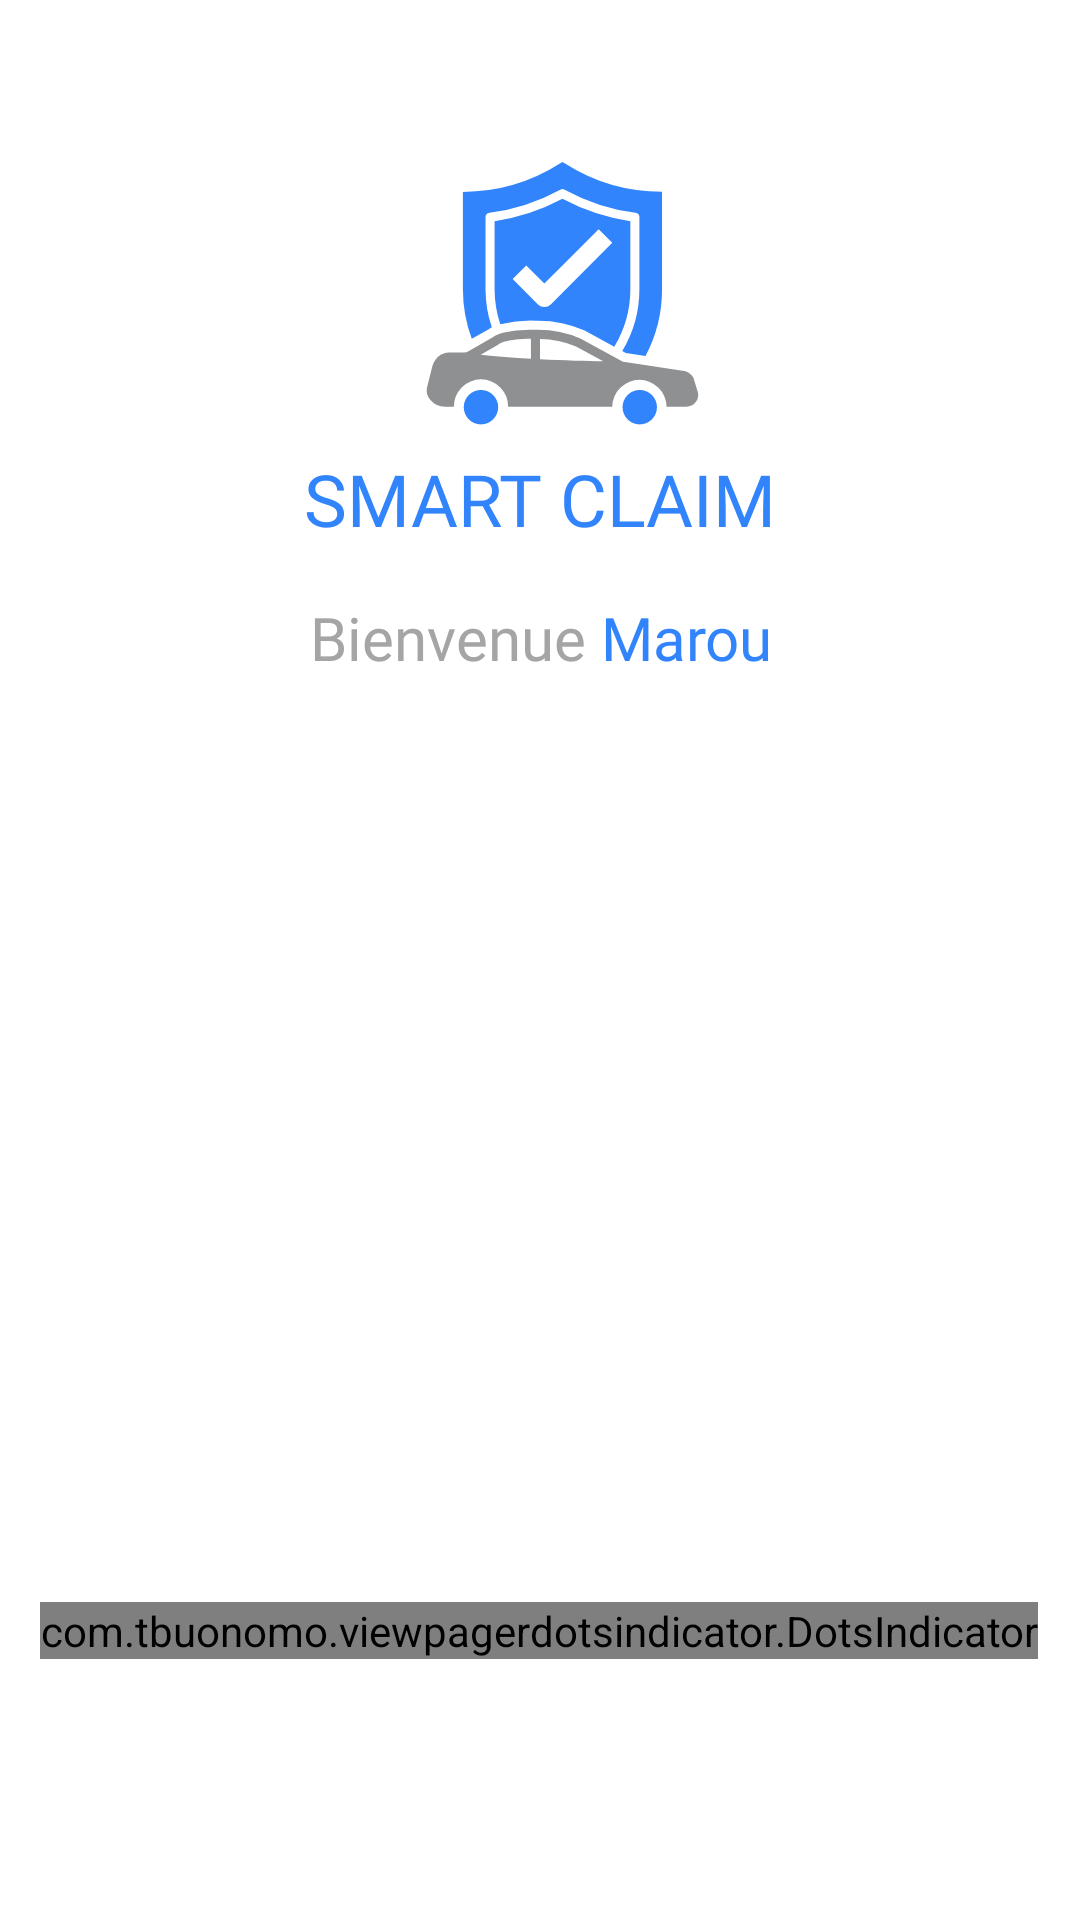

This screen was rendered from an Android layout file. Write that file and the resources it references.
<!-- AndroidManifest.xml: application theme Theme.SmartClaims -->
<!-- res/layout/fragment_home.xml -->
<?xml version="1.0" encoding="utf-8"?>
<androidx.constraintlayout.widget.ConstraintLayout xmlns:android="http://schemas.android.com/apk/res/android"
    xmlns:app="http://schemas.android.com/apk/res-auto"
    xmlns:tools="http://schemas.android.com/tools"
    android:layout_width="match_parent"
    android:layout_height="match_parent"
    tools:context=".ui.home.HomeFragment">

    <androidx.appcompat.widget.AppCompatImageView
        android:id="@+id/img_notif"
        android:layout_width="wrap_content"
        android:layout_height="wrap_content"
        android:layout_alignParentStart="true"
        android:layout_alignParentEnd="true"
        android:layout_marginTop="24dp"
        android:layout_marginEnd="24dp"
        android:src="@drawable/ic_notifications_black_24dp"
        app:layout_constraintEnd_toEndOf="parent"
        app:layout_constraintTop_toTopOf="parent" />

    <RelativeLayout
        android:id="@+id/relativeLayout"
        android:layout_width="315dp"

        android:layout_height="159dp"
        android:gravity="center"
        app:layout_constraintEnd_toEndOf="parent"
        app:layout_constraintStart_toStartOf="parent"
        app:layout_constraintTop_toBottomOf="@+id/img_notif">

        <androidx.appcompat.widget.AppCompatImageView
            android:id="@+id/img_logo"
            android:layout_width="wrap_content"
            android:layout_height="wrap_content"
            android:layout_alignParentEnd="true"
            android:layout_marginTop="30dp"
            android:layout_marginEnd="68dp"
            android:src="@drawable/ic_groupe_16186"
            app:layout_constraintEnd_toEndOf="parent"
            app:layout_constraintHorizontal_bias="0.5"
            app:layout_constraintStart_toStartOf="parent"
            app:layout_constraintTop_toTopOf="parent" />

        <TextView
            android:id="@+id/textView"
            android:layout_width="match_parent"
            android:layout_height="wrap_content"
            android:layout_alignTop="@+id/img_logo"
            android:layout_marginTop="96dp"
            android:fontFamily="@font/roboto_bold"
            android:text="Smart Claim"
            android:textAlignment="center"
            android:textAllCaps="true"
            android:textColor="@color/mainblue"
            android:textSize="24sp"
            app:layout_constraintStart_toStartOf="@id/img_logo"
            app:layout_constraintTop_toTopOf="parent" />


    </RelativeLayout>

    <androidx.appcompat.widget.LinearLayoutCompat
        android:id="@+id/linearLayoutCompat4"
        android:layout_width="wrap_content"
        android:layout_height="wrap_content"
        android:layout_marginStart="96dp"
        android:layout_marginTop="16dp"
        android:layout_marginEnd="96dp"
        android:orientation="horizontal"
        app:layout_constraintEnd_toEndOf="parent"
        app:layout_constraintStart_toStartOf="parent"
        app:layout_constraintTop_toBottomOf="@+id/relativeLayout">

        <TextView
            android:id="@+id/textView2"
            android:layout_width="wrap_content"
            android:layout_height="wrap_content"
            android:layout_alignTop="@+id/img_logo"
            android:fontFamily="@font/roboto_bold"
            android:text="@string/Bienvenue"
            android:textAlignment="center"

            android:textColor="@color/greylight"
            android:textSize="20sp"
            app:layout_constraintStart_toStartOf="@id/img_logo"
            app:layout_constraintTop_toTopOf="parent" />

        <TextView
            android:id="@+id/textView3"
            android:layout_width="wrap_content"
            android:layout_height="match_parent"
            android:layout_alignTop="@+id/img_logo"
            android:layout_marginLeft="5dp"
            android:fontFamily="@font/roboto_bold"
            android:text="@string/Marouene"
            android:textAlignment="center"
            android:textColor="@color/mainblue"
            android:textSize="20sp"
            app:layout_constraintStart_toStartOf="@id/img_logo"
            app:layout_constraintTop_toTopOf="parent" />
    </androidx.appcompat.widget.LinearLayoutCompat>


    <androidx.viewpager2.widget.ViewPager2
        android:id="@+id/viewPager2"
        android:layout_width="0dp"
        android:layout_height="0dp"
        android:layout_marginStart="84dp"
        android:layout_marginTop="24dp"
        android:layout_marginEnd="84dp"
        android:layout_marginBottom="120dp"
        android:orientation="horizontal"
        app:layout_constraintBottom_toTopOf="@+id/linearLayoutCompat3"
        app:layout_constraintEnd_toEndOf="parent"
        app:layout_constraintHorizontal_bias="0.0"
        app:layout_constraintStart_toStartOf="parent"
        app:layout_constraintTop_toBottomOf="@+id/linearLayoutCompat4"
        app:layout_constraintVertical_bias="1.0">


    </androidx.viewpager2.widget.ViewPager2>

    <com.tbuonomo.viewpagerdotsindicator.DotsIndicator
        android:id="@+id/dots_indicator"
        android:layout_width="wrap_content"
        android:layout_height="wrap_content"
        android:layout_marginStart="146dp"
        android:layout_marginTop="14dp"
        android:layout_marginEnd="147dp"
        app:dotsColor="@color/greylight"
        app:dotsCornerRadius="8dp"
        app:dotsSize="16dp"
        app:dotsSpacing="4dp"
        app:dotsWidthFactor="2.5"
        app:layout_constraintEnd_toEndOf="parent"
        app:layout_constraintStart_toStartOf="parent"
        app:layout_constraintTop_toBottomOf="@+id/viewPager2"
        app:progressMode="true"
        app:selectedDotColor="@color/mainblue" />

    <androidx.appcompat.widget.LinearLayoutCompat
        android:id="@+id/linearLayoutCompat3"
        android:layout_width="wrap_content"
        android:layout_height="wrap_content"
        android:layout_marginStart="62dp"
        android:layout_marginEnd="62dp"
        android:orientation="horizontal"
        app:layout_constraintBottom_toBottomOf="parent"
        app:layout_constraintEnd_toEndOf="parent"
        app:layout_constraintStart_toStartOf="parent">




    </androidx.appcompat.widget.LinearLayoutCompat>


</androidx.constraintlayout.widget.ConstraintLayout>
<!-- resources referenced by this layout -->
<resources>
  <color name="greylight">#A5A5A5</color>
  <color name="mainblue">#3184FC</color>
  <!-- drawable ic_groupe_16186: vector/xml drawable (drawable, 2281 chars, omitted) -->
  <string name="Bienvenue">Bienvenue</string>
  <string name="Marouene">Marou</string>
  <style name="Theme.SmartClaims" parent="Theme.MaterialComponents.DayNight.DarkActionBar">
          <item name="android:windowNoTitle">true</item>
          
          <item name="colorPrimary">@color/mainblue</item>
          <item name="colorPrimaryVariant">@color/purple_700</item>
          <item name="colorOnPrimary">@color/black</item>
          
          <item name="colorSecondary">@color/white</item>
          <item name="colorSecondaryVariant">@color/teal_700</item>
          <item name="colorOnSecondary">@color/black</item>
          <item name="colorOnSurface">@color/black</item>
          <item name="android:colorBackground">@color/white</item>
          <item name="android:textColor">@android:color/black</item>
          <item name="bottomNavigationStyle">@style/Widget.App.BottomNavigationView</item>
          
          <item name="android:statusBarColor" tools:targetApi="l">?attr/colorPrimary</item>
  
          
      </style>
  <color name="purple_700">#FF3700B3</color>
  <color name="black">#000000</color>
  <color name="white">#FFFFFFFF</color>
  <color name="teal_700">#FF018786</color>
  <style name="Widget.App.BottomNavigationView" parent="Widget.MaterialComponents.BottomNavigationView.Colored">
          <item name="materialThemeOverlay">@style/ThemeOverlay.App.BottomNavigationView</item>
      </style>
  <style name="ThemeOverlay.App.BottomNavigationView" parent="">
          <item name="colorPrimary">@color/white</item>
          <item name="colorOnPrimary">@color/white</item>
      </style>
</resources>
